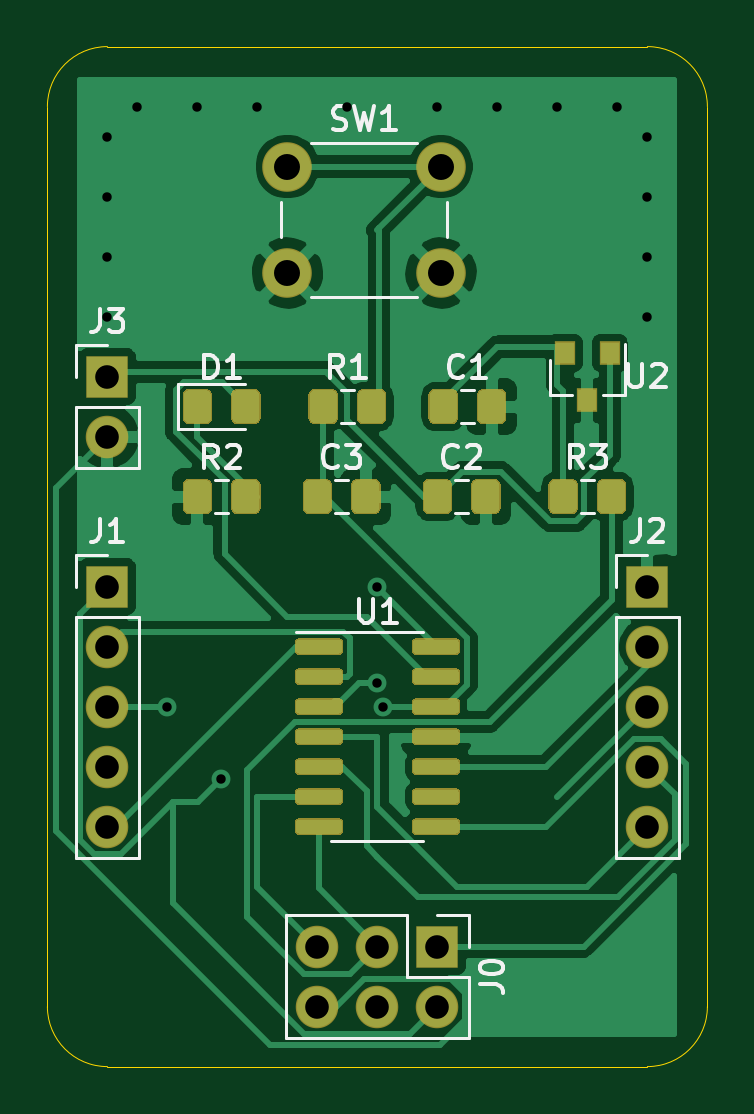
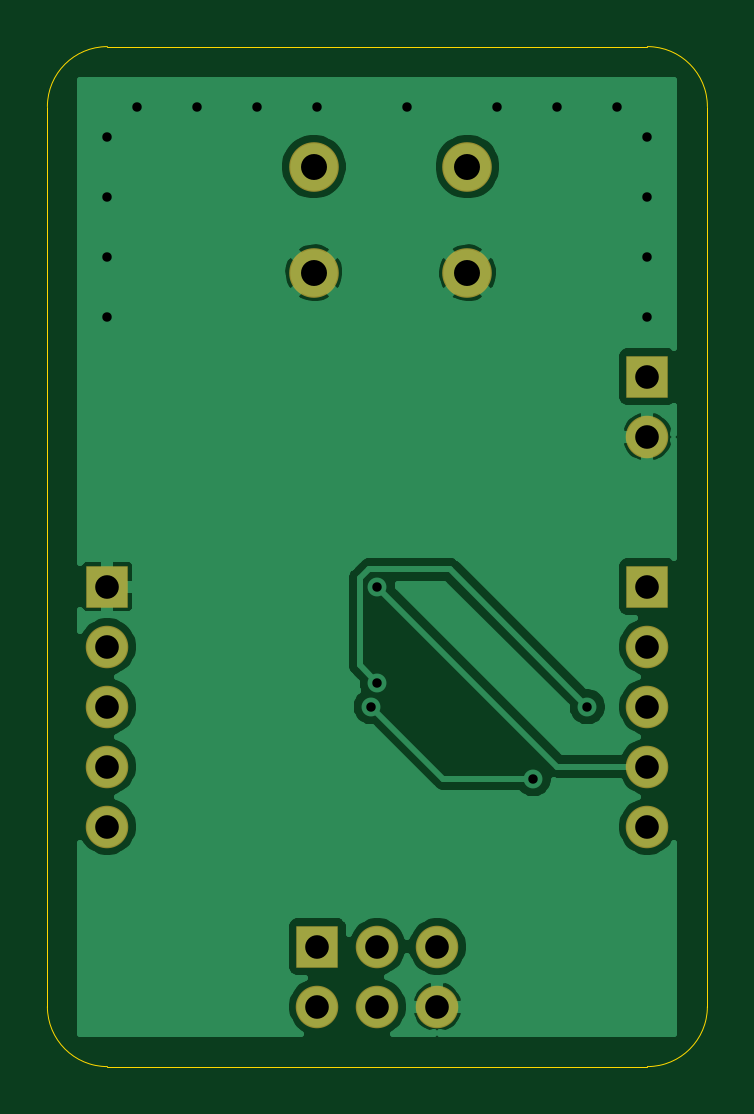
Circuit board: 11 layer files. Board 27.9 x 43.2 mm.
- bottom_copper: hawk-B_Cu.gbr (40541 bytes)
- bottom_mask: hawk-B_Mask.gbr (1245 bytes)
- paste: hawk-B_Paste.gbr (467 bytes)
- bottom_silk: hawk-B_SilkS.gbr (468 bytes)
- outline: hawk-Edge_Cuts.gbr (1007 bytes)
- top_copper: hawk-F_Cu.gbr (65478 bytes)
- top_mask: hawk-F_Mask.gbr (11168 bytes)
- paste: hawk-F_Paste.gbr (10390 bytes)
- top_silk: hawk-F_SilkS.gbr (11685 bytes)
- drill: hawk-NPTH.drl (305 bytes)
- drill: hawk-PTH.drl (811 bytes)

=== bottom_copper: hawk-B_Cu.gbr (40541 bytes, source omitted) ===
=== bottom_mask: hawk-B_Mask.gbr ===
%TF.GenerationSoftware,KiCad,Pcbnew,(5.1.6-0-10_14)*%
%TF.CreationDate,2020-10-01T20:29:49+09:00*%
%TF.ProjectId,hawk,6861776b-2e6b-4696-9361-645f70636258,rev?*%
%TF.SameCoordinates,Original*%
%TF.FileFunction,Soldermask,Bot*%
%TF.FilePolarity,Negative*%
%FSLAX46Y46*%
G04 Gerber Fmt 4.6, Leading zero omitted, Abs format (unit mm)*
G04 Created by KiCad (PCBNEW (5.1.6-0-10_14)) date 2020-10-01 20:29:49*
%MOMM*%
%LPD*%
G01*
G04 APERTURE LIST*
%ADD10C,2.100000*%
%ADD11O,1.800000X1.800000*%
%ADD12R,1.800000X1.800000*%
G04 APERTURE END LIST*
D10*
%TO.C,SW1*%
X118260000Y-88900000D03*
X118260000Y-93400000D03*
X111760000Y-88900000D03*
X111760000Y-93400000D03*
%TD*%
D11*
%TO.C,J3*%
X104140000Y-100330000D03*
D12*
X104140000Y-97790000D03*
%TD*%
D11*
%TO.C,J2*%
X127000000Y-116840000D03*
X127000000Y-114300000D03*
X127000000Y-111760000D03*
X127000000Y-109220000D03*
D12*
X127000000Y-106680000D03*
%TD*%
D11*
%TO.C,J1*%
X104140000Y-116840000D03*
X104140000Y-114300000D03*
X104140000Y-111760000D03*
X104140000Y-109220000D03*
D12*
X104140000Y-106680000D03*
%TD*%
D11*
%TO.C,J0*%
X113030000Y-124460000D03*
X113030000Y-121920000D03*
X115570000Y-124460000D03*
X115570000Y-121920000D03*
X118110000Y-124460000D03*
D12*
X118110000Y-121920000D03*
%TD*%
M02*

=== paste: hawk-B_Paste.gbr ===
%TF.GenerationSoftware,KiCad,Pcbnew,(5.1.6-0-10_14)*%
%TF.CreationDate,2020-10-01T20:29:49+09:00*%
%TF.ProjectId,hawk,6861776b-2e6b-4696-9361-645f70636258,rev?*%
%TF.SameCoordinates,Original*%
%TF.FileFunction,Paste,Bot*%
%TF.FilePolarity,Positive*%
%FSLAX46Y46*%
G04 Gerber Fmt 4.6, Leading zero omitted, Abs format (unit mm)*
G04 Created by KiCad (PCBNEW (5.1.6-0-10_14)) date 2020-10-01 20:29:49*
%MOMM*%
%LPD*%
G01*
G04 APERTURE LIST*
G04 APERTURE END LIST*
M02*

=== bottom_silk: hawk-B_SilkS.gbr ===
%TF.GenerationSoftware,KiCad,Pcbnew,(5.1.6-0-10_14)*%
%TF.CreationDate,2020-10-01T20:29:49+09:00*%
%TF.ProjectId,hawk,6861776b-2e6b-4696-9361-645f70636258,rev?*%
%TF.SameCoordinates,Original*%
%TF.FileFunction,Legend,Bot*%
%TF.FilePolarity,Positive*%
%FSLAX46Y46*%
G04 Gerber Fmt 4.6, Leading zero omitted, Abs format (unit mm)*
G04 Created by KiCad (PCBNEW (5.1.6-0-10_14)) date 2020-10-01 20:29:49*
%MOMM*%
%LPD*%
G01*
G04 APERTURE LIST*
G04 APERTURE END LIST*
M02*

=== outline: hawk-Edge_Cuts.gbr ===
%TF.GenerationSoftware,KiCad,Pcbnew,(5.1.6-0-10_14)*%
%TF.CreationDate,2020-10-01T20:29:49+09:00*%
%TF.ProjectId,hawk,6861776b-2e6b-4696-9361-645f70636258,rev?*%
%TF.SameCoordinates,Original*%
%TF.FileFunction,Profile,NP*%
%FSLAX46Y46*%
G04 Gerber Fmt 4.6, Leading zero omitted, Abs format (unit mm)*
G04 Created by KiCad (PCBNEW (5.1.6-0-10_14)) date 2020-10-01 20:29:49*
%MOMM*%
%LPD*%
G01*
G04 APERTURE LIST*
%TA.AperFunction,Profile*%
%ADD10C,0.050000*%
%TD*%
G04 APERTURE END LIST*
D10*
X104140000Y-127000000D02*
G75*
G02*
X101600000Y-124460000I0J2540000D01*
G01*
X101600000Y-86360000D02*
X101600000Y-124460000D01*
X101600000Y-86360000D02*
G75*
G02*
X104140000Y-83820000I2540000J0D01*
G01*
X127000000Y-83820000D02*
X104140000Y-83820000D01*
X127000000Y-83820000D02*
G75*
G02*
X129540000Y-86360000I0J-2540000D01*
G01*
X129540000Y-124460000D02*
X129540000Y-86360000D01*
X129540000Y-124460000D02*
G75*
G02*
X127000000Y-127000000I-2540000J0D01*
G01*
X104140000Y-127000000D02*
X127000000Y-127000000D01*
M02*

=== top_copper: hawk-F_Cu.gbr (65478 bytes, source omitted) ===
=== top_mask: hawk-F_Mask.gbr (11168 bytes, source omitted) ===
=== paste: hawk-F_Paste.gbr (10390 bytes, source omitted) ===
=== top_silk: hawk-F_SilkS.gbr (11685 bytes, source omitted) ===
=== drill: hawk-NPTH.drl ===
M48
; DRILL file {KiCad (5.1.6-0-10_14)} date Thursday, October 01, 2020 at 08:29:51 PM
; FORMAT={-:-/ absolute / inch / decimal}
; #@! TF.CreationDate,2020-10-01T20:29:51+09:00
; #@! TF.GenerationSoftware,Kicad,Pcbnew,(5.1.6-0-10_14)
; #@! TF.FileFunction,NonPlated,1,2,NPTH
FMAT,2
INCH
%
G90
G05
T0
M30

=== drill: hawk-PTH.drl ===
M48
; DRILL file {KiCad (5.1.6-0-10_14)} date Thursday, October 01, 2020 at 08:29:51 PM
; FORMAT={-:-/ absolute / inch / decimal}
; #@! TF.CreationDate,2020-10-01T20:29:51+09:00
; #@! TF.GenerationSoftware,Kicad,Pcbnew,(5.1.6-0-10_14)
; #@! TF.FileFunction,Plated,1,2,PTH
FMAT,2
INCH
T1C0.0157
T2C0.0394
T3C0.0433
%
G90
G05
T1
X4.1Y-3.45
X4.1Y-3.55
X4.1Y-3.65
X4.1Y-3.75
X4.15Y-3.4
X4.2Y-4.4
X4.25Y-3.4
X4.29Y-4.52
X4.35Y-3.4
X4.5Y-3.4
X4.55Y-4.2
X4.55Y-4.36
X4.56Y-4.4
X4.65Y-3.4
X4.75Y-3.4
X4.85Y-3.4
X4.95Y-3.4
X5.0Y-3.45
X5.0Y-3.55
X5.0Y-3.65
X5.0Y-3.75
T2
X4.1Y-3.85
X4.1Y-3.95
X5.0Y-4.2
X5.0Y-4.3
X5.0Y-4.4
X5.0Y-4.5
X5.0Y-4.6
X4.45Y-4.8
X4.45Y-4.9
X4.55Y-4.8
X4.55Y-4.9
X4.65Y-4.8
X4.65Y-4.9
X4.1Y-4.2
X4.1Y-4.3
X4.1Y-4.4
X4.1Y-4.5
X4.1Y-4.6
T3
X4.4Y-3.5
X4.4Y-3.6772
X4.6559Y-3.5
X4.6559Y-3.6772
T0
M30

